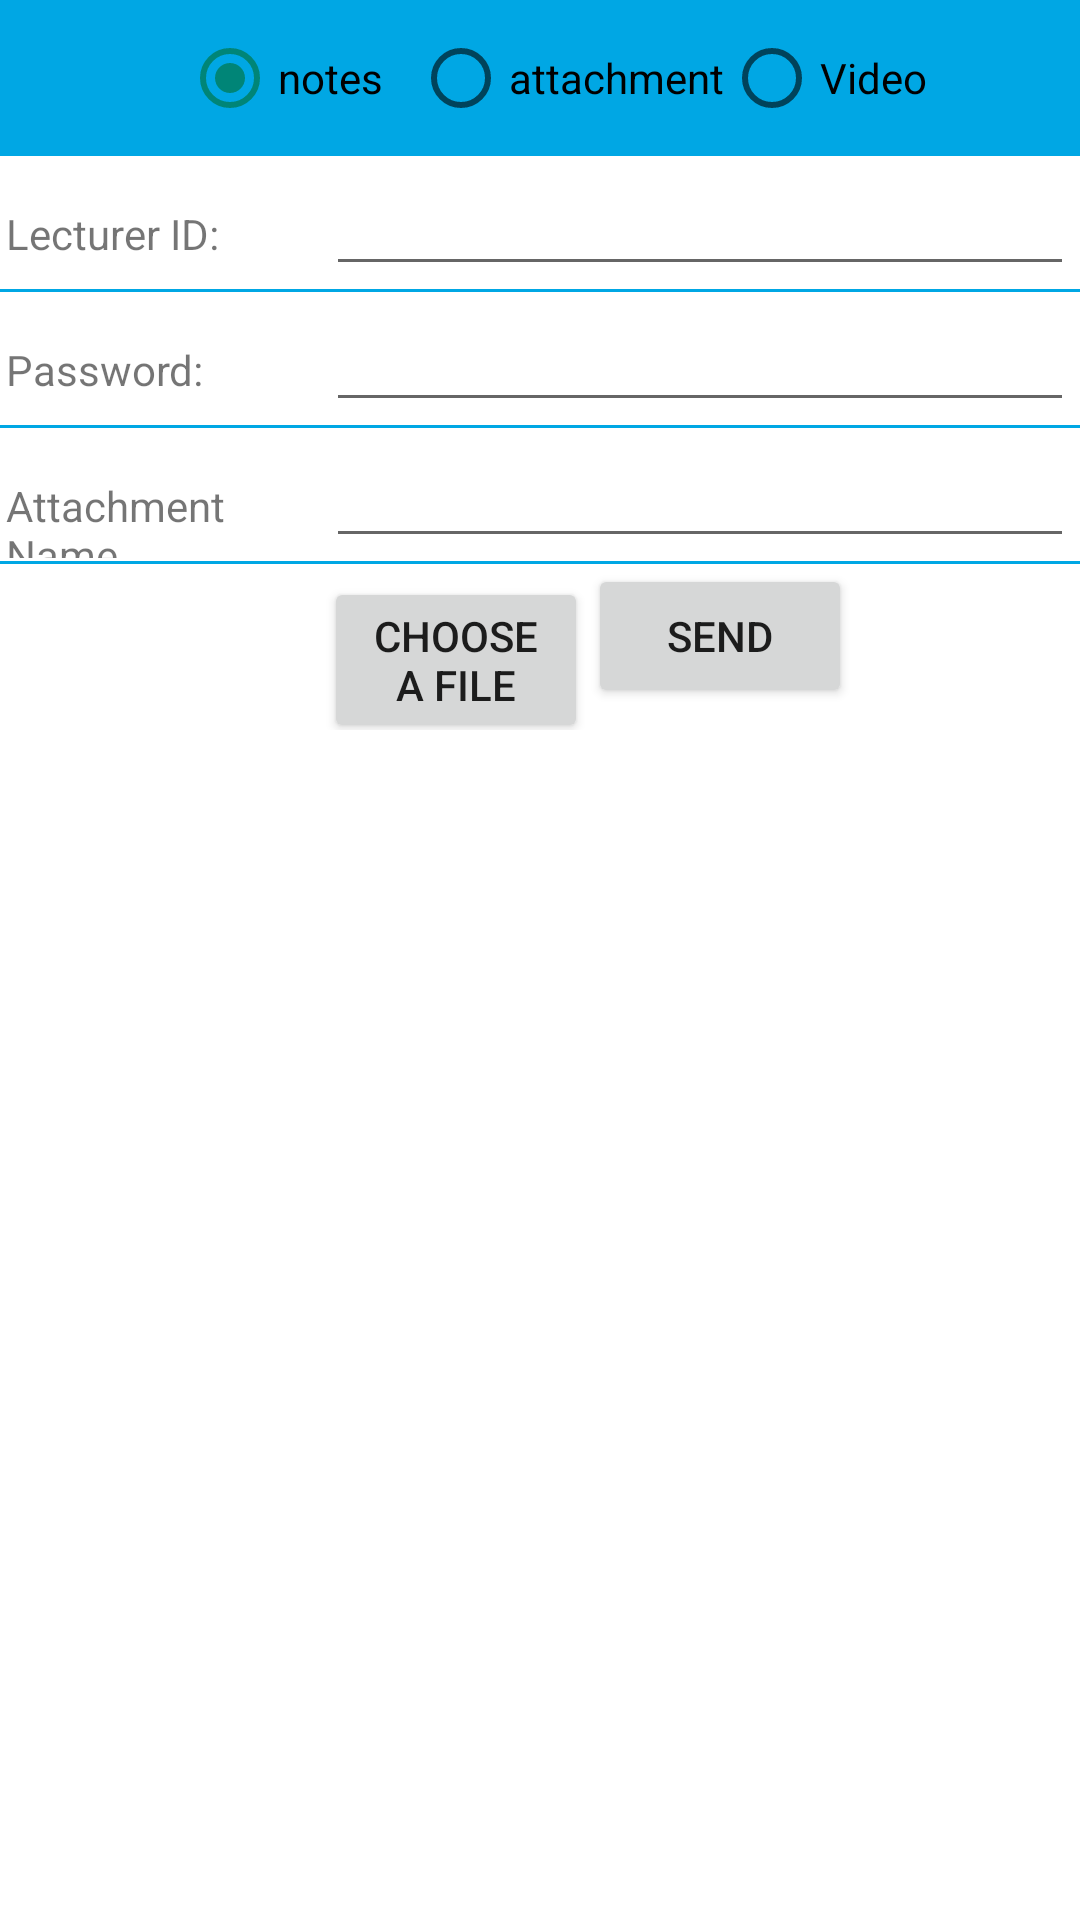

Produce the Android XML layout that renders to this screen, including the resource entries it uses.
<!-- AndroidManifest.xml: application theme AppTheme -->
<!-- res/layout/activity_add_attachments.xml -->
<RelativeLayout xmlns:android="http://schemas.android.com/apk/res/android"
    xmlns:tools="http://schemas.android.com/tools"
    android:layout_width="match_parent"
    android:layout_height="match_parent"
    android:background="#00a7e4"
    tools:context="forthyearproject.smartboard.CreateEditAccount">

    <RadioGroup
        android:layout_width="wrap_content"
        android:layout_height="wrap_content"
        android:padding="10dp"
        android:orientation="horizontal"
        android:layout_centerHorizontal="true"
        android:id="@+id/selectUserType">
        <RadioButton
            android:layout_weight="1"
            android:layout_width="wrap_content"
            android:layout_height="wrap_content"
            android:text="@string/notes"
            android:layout_marginStart="10dp"
            android:id="@+id/selectNotes"
            android:checked="true"/>

        <RadioButton
            android:layout_weight="1"
            android:layout_width="wrap_content"
            android:layout_height="wrap_content"
            android:text="@string/attachment"
            android:layout_marginStart="10dp"
            android:id="@+id/selectAttachment"/>

        <RadioButton
            android:layout_weight="1"
            android:layout_width="wrap_content"
            android:layout_height="wrap_content"
            android:text="@string/video"
            android:id="@+id/selectVideo"/>
    </RadioGroup>

    <LinearLayout xmlns:android="http://schemas.android.com/apk/res/android"
        android:layout_width="fill_parent"
        android:layout_height="wrap_content"
        android:orientation="vertical"
        android:layout_below="@+id/selectUserType"
        android:background="#ffffff">

        <LinearLayout
            android:layout_width="fill_parent"
            android:layout_height="wrap_content"
            android:orientation="horizontal"
            android:padding="2dp"
            android:background="@drawable/underline"
            android:id="@+id/lectureId">

            <TextView
                android:layout_width="0dp"
                android:layout_height="wrap_content"
                android:layout_weight="0.30"
                android:text="@string/lecturerid"
                android:id="@+id/lectureid"/>

            <EditText
                android:id="@+id/lectureidform"
                android:layout_width="0dp"
                android:layout_height="wrap_content"
                android:layout_weight="0.70"
                android:ems="10"
                android:inputType="textPersonName"/>
        </LinearLayout>

        <LinearLayout
            android:layout_width="fill_parent"
            android:layout_height="wrap_content"
            android:orientation="horizontal"
            android:padding="2dp"
            android:background="@drawable/underline"
            android:id="@+id/lecturePass">

            <TextView
                android:layout_width="0dp"
                android:layout_height="wrap_content"
                android:layout_weight="0.30"
                android:text="@string/password"
                android:id="@+id/lecturepass"/>

            <EditText
                android:id="@+id/lecturepassform"
                android:layout_width="0dp"
                android:layout_height="wrap_content"
                android:layout_weight="0.70"
                android:ems="10"
                android:inputType="textPersonName"/>
        </LinearLayout>

        <LinearLayout
            android:layout_width="fill_parent"
            android:layout_height="wrap_content"
            android:orientation="horizontal"
            android:padding="2dp"
            android:background="@drawable/underline"
            android:id="@+id/attachmentName">

            <TextView
                android:layout_width="0dp"
                android:layout_height="wrap_content"
                android:layout_weight="0.30"
                android:text="@string/attachment_name"
                android:id="@+id/attachmentname"/>

            <EditText
                android:id="@+id/attachmentnameform"
                android:layout_width="0dp"
                android:layout_height="wrap_content"
                android:layout_weight="0.70"
                android:ems="10"
                android:inputType="textPersonName"/>
        </LinearLayout>

        <LinearLayout
            android:layout_width="fill_parent"
            android:layout_height="wrap_content"
            android:orientation="horizontal"
            android:id="@+id/chooseAndSendFile">

            <View
                android:layout_width="0dp"
                android:layout_height="wrap_content"
                android:layout_weight="0.30" />

            <LinearLayout
                android:layout_width="0dp"
                android:layout_height="wrap_content"
                android:layout_weight="0.70"
                android:orientation="horizontal" >

                <Button
                    android:id="@+id/chooseFile"
                    android:layout_width="wrap_content"
                    android:layout_height="wrap_content"
                    android:ems="5"
                    android:text="@string/choosefile" />

                <Button
                    android:id="@+id/sendFile"
                    android:layout_width="wrap_content"
                    android:layout_height="wrap_content"
                    android:ems="5"
                    android:text="@string/send" />
            </LinearLayout>
        </LinearLayout>
    </LinearLayout>
</RelativeLayout>
<!-- resources referenced by this layout -->
<resources>
  <!-- drawable underline (drawable) -->
  <?xml version="1.0" encoding="utf-8"?>
  <layer-list xmlns:android="http://schemas.android.com/apk/res/android" >
  
      <item
          android:left="-1dp"
          android:right="-1dp"
          android:top="-1dp">
          <shape android:shape="rectangle" >
              <solid android:color="#ffffff" />
  
              <stroke
                  android:width="1dp"
                  android:color="#00a7e4" />
          </shape>
      </item>
  
  </layer-list>
  <string name="attachment">attachment</string>
  <string name="attachment_name">Attachment Name</string>
  <string name="choosefile">Choose A File</string>
  <string name="lecturerid">Lecturer ID:</string>
  <string name="notes">notes</string>
  <string name="password">Password:</string>
  <string name="send">Send</string>
  <string name="video">Video</string>
  <style name="AppTheme" parent="Theme.AppCompat.Light.DarkActionBar">
          
          <item name="android:activatedBackgroundIndicator">@drawable/activated_background</item>
      </style>
  <!-- drawable activated_background (drawable) -->
  <?xml version="1.0" encoding="utf-8"?>
  <selector xmlns:android="http://schemas.android.com/apk/res/android">
      <item android:drawable="@color/selected_drawer_color" android:state_activated="true" />
      <item android:drawable="@android:color/transparent" />
  </selector>
  <color name="selected_drawer_color">#7000a7e4</color>
</resources>
